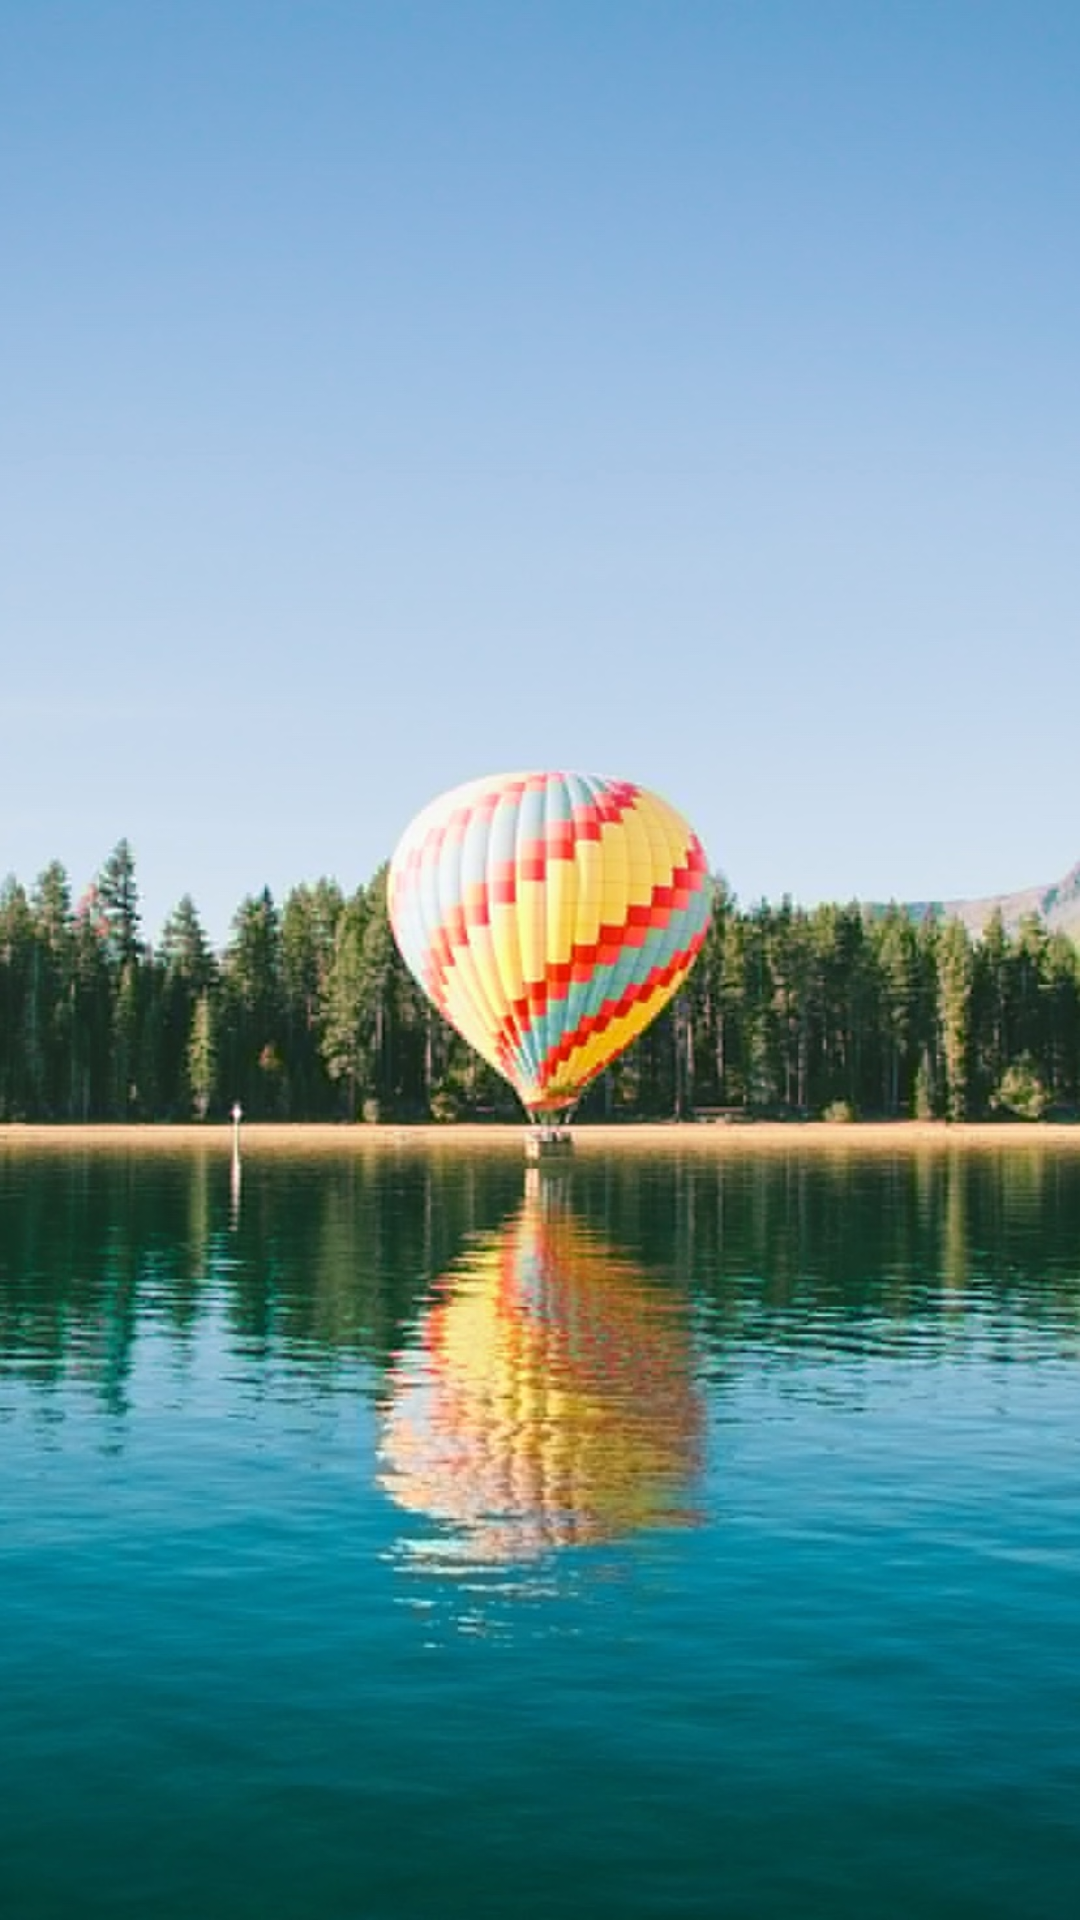

Android layout source for this screen:
<!-- AndroidManifest.xml: application theme AppTheme -->
<!-- res/layout/image_page.xml -->
<?xml version="1.0" encoding="utf-8"?>
<LinearLayout xmlns:android="http://schemas.android.com/apk/res/android"
    android:orientation="vertical" android:layout_width="match_parent"
    android:layout_height="match_parent">
    <ImageView
        android:layout_width="match_parent"
        android:layout_height="match_parent"
        android:id="@+id/background"
        android:scaleType="centerCrop"
        android:src="@drawable/start"/>
</LinearLayout>
<!-- resources referenced by this layout -->
<resources>
  <!-- drawable start: jpg bitmap (drawable, 237575 bytes) -->
  <style name="AppTheme" parent="Theme.AppCompat.Light.DarkActionBar">
          
          <item name="colorPrimary">@color/primary</item>
          <item name="colorPrimaryDark">@color/primary_dark</item>
          <item name="colorAccent">@color/accent</item>
      </style>
  <color name="primary">#607D8B</color>
  <color name="primary_dark">#455A64</color>
  <color name="accent">#CDDC39</color>
</resources>
